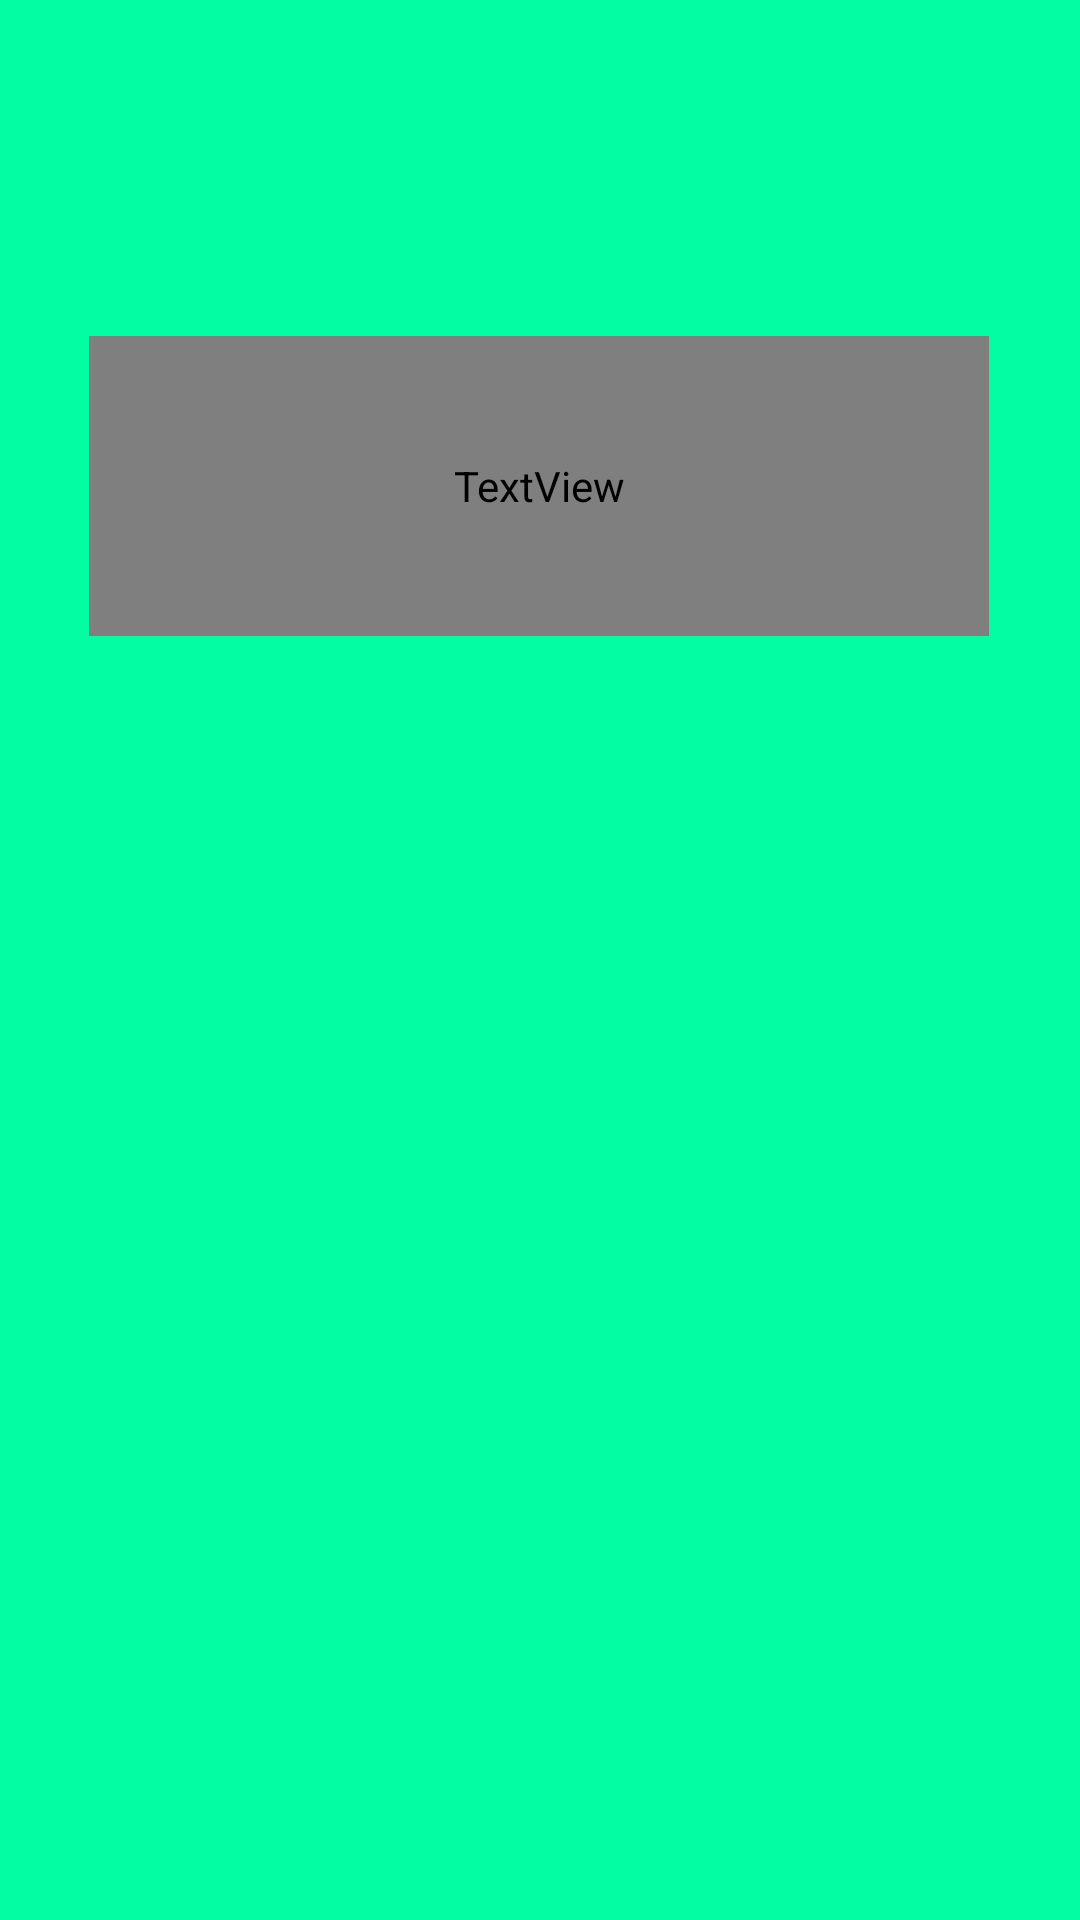

This screen was rendered from an Android layout file. Write that file and the resources it references.
<!-- AndroidManifest.xml: application theme Theme.MyCalculataor -->
<!-- res/layout/activity_splash_screen.xml -->
<?xml version="1.0" encoding="utf-8"?>
<androidx.constraintlayout.widget.ConstraintLayout xmlns:android="http://schemas.android.com/apk/res/android"
    xmlns:app="http://schemas.android.com/apk/res-auto"
    xmlns:tools="http://schemas.android.com/tools"
    android:layout_width="match_parent"
    android:layout_height="match_parent"
    android:background="#03FDA3"
    tools:context=".SplashScreen">

    <TextView
        android:id="@+id/textView"
        android:layout_width="300dp"
        android:layout_height="100dp"
        android:layout_marginTop="112dp"
        android:fontFamily="@font/faster_one"
        android:gravity="center"
        android:text="CALCULATE"
        android:textColor="#00201D"
        android:textSize="40sp"
        app:layout_constraintEnd_toEndOf="parent"
        app:layout_constraintHorizontal_bias="0.496"
        app:layout_constraintStart_toStartOf="parent"
        app:layout_constraintTop_toTopOf="parent" />

    <ImageView
        android:id="@+id/imageView"
        android:layout_width="200dp"
        android:layout_height="200dp"
        app:layout_constraintBottom_toBottomOf="parent"
        app:layout_constraintEnd_toEndOf="parent"
        app:layout_constraintHorizontal_bias="0.497"
        app:layout_constraintStart_toStartOf="parent"
        app:layout_constraintTop_toBottomOf="@+id/textView"
        app:layout_constraintVertical_bias="0.369"
        app:srcCompat="@drawable/calc" />

</androidx.constraintlayout.widget.ConstraintLayout>
<!-- resources referenced by this layout -->
<resources>
  <style name="Theme.MyCalculataor" parent="Base.Theme.MyCalculataor" />
  <style name="Base.Theme.MyCalculataor" parent="Theme.Material3.DayNight.NoActionBar">
          
          
      </style>
</resources>
